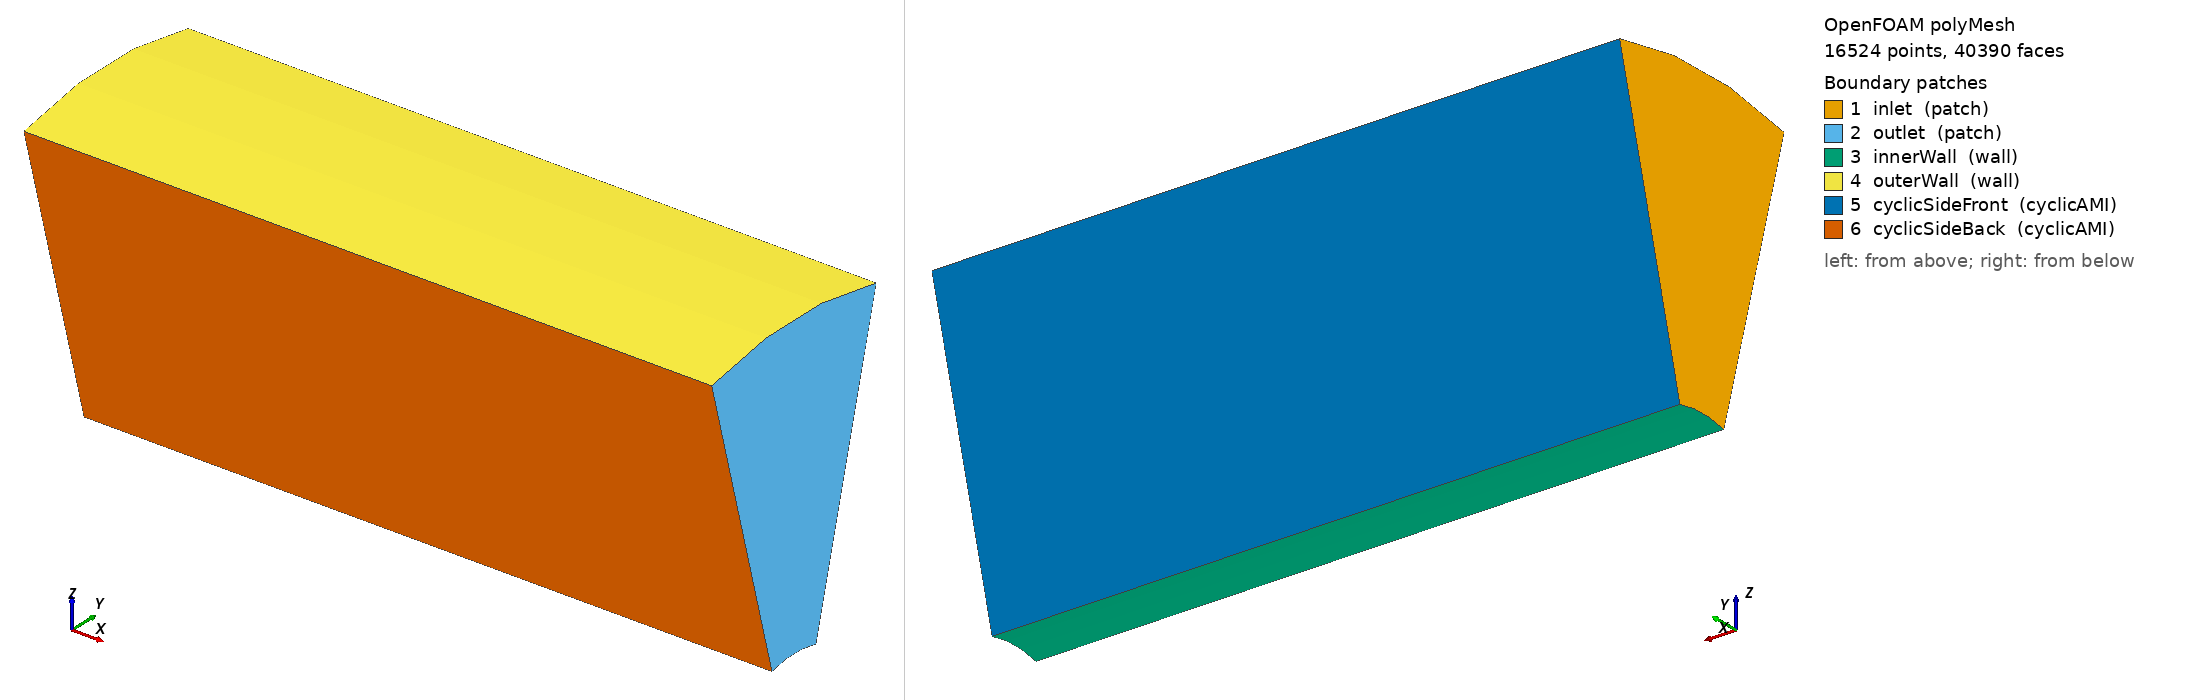

OpenFOAM case: the committed polyMesh, 16524 points, 40390 faces. Boundary patches (legend numbers): 1 inlet (patch), 2 outlet (patch), 3 innerWall (wall), 4 outerWall (wall), 5 cyclicSideFront (cyclicAMI), 6 cyclicSideBack (cyclicAMI). Left view from above one corner, right view from below the opposite corner. Boundary conditions: 2 field file(s) under 0/; 6 of 6 drawn patches have an entry in a shipped field file.

=== constant/polyMesh/boundary ===
/*--------------------------------*- C++ -*----------------------------------*\
| =========                 |                                                 |
| \\      /  F ield         | OpenFOAM: The Open Source CFD Toolbox           |
|  \\    /   O peration     | Version:  2606                                  |
|   \\  /    A nd           | Website:  www.openfoam.com                      |
|    \\/     M anipulation  |                                                 |
\*---------------------------------------------------------------------------*/
FoamFile
{
    version     2.0;
    format      ascii;
    arch        "LSB;label=32;scalar=64";
    class       polyBoundaryMesh;
    location    "constant/polyMesh";
    object      boundary;
}
// * * * * * * * * * * * * * * * * * * * * * * * * * * * * * * * * * * * * * //

6
(
    inlet
    {
        type            patch;
        nFaces          150;
        startFace       31610;
    }
    outlet
    {
        type            patch;
        nFaces          150;
        startFace       31760;
    }
    innerWall
    {
        type            wall;
        inGroups        1(wall);
        nFaces          240;
        startFace       31910;
    }
    outerWall
    {
        type            wall;
        inGroups        1(wall);
        nFaces          240;
        startFace       32150;
    }
    cyclicSideFront
    {
        type            cyclicAMI;
        inGroups        1(cyclicAMI);
        nFaces          4000;
        startFace       32390;
        matchTolerance  0.0001;
        transform       rotational;
        neighbourPatch  cyclicSideBack;
        rotationAxis    (1 0 0);
        rotationCentre  (0 0 0);
        AMIMethod       faceAreaWeightAMI;
        restartUncoveredSourceFace 1;
    }
    cyclicSideBack
    {
        type            cyclicAMI;
        inGroups        1(cyclicAMI);
        nFaces          4000;
        startFace       36390;
        matchTolerance  0.0001;
        transform       rotational;
        neighbourPatch  cyclicSideFront;
        rotationAxis    (1 0 0);
        rotationCentre  (0 0 0);
        AMIMethod       faceAreaWeightAMI;
        restartUncoveredSourceFace 1;
    }
)

// ************************************************************************* //


=== system/blockMeshDict ===
/*--------------------------------*- C++ -*----------------------------------*\
| =========                 |                                                 |
| \\      /  F ield         | OpenFOAM: The Open Source CFD Toolbox           |
|  \\    /   O peration     | Version:  v2606                                 |
|   \\  /    A nd           | Website:  www.openfoam.com                      |
|    \\/     M anipulation  |                                                 |
\*---------------------------------------------------------------------------*/
FoamFile
{
    version     2.0;
    format      ascii;
    class       dictionary;
    object      blockMeshDict;
}
// * * * * * * * * * * * * * * * * * * * * * * * * * * * * * * * * * * * * * //

halfAngle   15;
Ri          0.008002998;
Ro          0.030;
L           0.05;
Rmid        #eval{ ($Ri + $Ro)/2 };

sinHA       #eval{ sin(degToRad($halfAngle)) };
cosHA       #eval{ cos(degToRad($halfAngle)) };

yi          #eval{ $Ri * $sinHA };
zi          #eval{ $Ri * $cosHA };
ym          #eval{ $Rmid * $sinHA };
zm          #eval{ $Rmid * $cosHA };
yo          #eval{ $Ro * $sinHA };
zo          #eval{ $Ro * $cosHA };

nX          80;
nR1         25;
nR2         25;
nAng        3;

gR1         5;
gR2         0.2;

// ---- vertices ----
// Order: ξ=x(axial), η=r(radial), ζ=θ(angular front→back)
// Each radius: (x=0|x=L) × (θ=front|back)
vertices
(
    // η=0 (R_i)
    (0           $yi    $zi)    // 0: x=0,  η=0(Ri), ζ=0(front)
    ($L          $yi    $zi)    // 1: x=L,  η=0(Ri), ζ=0(front)
    ($L         -$yi    $zi)    // 2: x=L,  η=0(Ri), ζ=1(back)
    (0          -$yi    $zi)    // 3: x=0,  η=0(Ri), ζ=1(back)

    // η=1 (R_mid)
    (0           $ym    $zm)    // 4: x=0,  η=1(Rmid), ζ=0(front)
    ($L          $ym    $zm)    // 5: x=L,  η=1(Rmid), ζ=0(front)
    ($L         -$ym    $zm)    // 6: x=L,  η=1(Rmid), ζ=1(back)
    (0          -$ym    $zm)    // 7: x=0,  η=1(Rmid), ζ=1(back)

    // η=2 (R_o)
    (0           $yo    $zo)    // 8:  x=0,  η=2(Ro), ζ=0(front)
    ($L          $yo    $zo)    // 9:  x=L,  η=2(Ro), ζ=0(front)
    ($L         -$yo    $zo)    // 10: x=L,  η=2(Ro), ζ=1(back)
    (0          -$yo    $zo)    // 11: x=0,  η=2(Ro), ζ=1(back)
);

// ---- arcs (back→front at each radius) ----
edges
(
    arc 3 0 (0 0 #eval{$Ri})
    arc 2 1 ($L 0 #eval{$Ri})
    arc 7 4 (0 0 #eval{$Rmid})
    arc 6 5 ($L 0 #eval{$Rmid})
    arc 11 8 (0 0 #eval{$Ro})
    arc 10 9 ($L 0 #eval{$Ro})
);

// ---- blocks ----
// ζ goes from front→back, so ζ=0=front(+θ), ζ=1=back(-θ)
blocks
(
    // Block 1: R_i → R_mid
    hex (0 1 5 4 3 2 6 7) ($nX $nR1 $nAng) simpleGrading (1 $gR1 1)

    // Block 2: R_mid → R_o
    hex (4 5 9 8 7 6 10 11) ($nX $nR2 $nAng) simpleGrading (1 $gR2 1)
);

// ---- boundaries ----
boundary
(
    inlet
    {
        type patch;
        faces
        (
            (0 4 7 3)
            (4 8 11 7)
        );
    }

    outlet
    {
        type patch;
        faces
        (
            (1 5 6 2)
            (5 9 10 6)
        );
    }

    innerWall
    {
        type wall;
        faces
        (
            (0 1 2 3)
        );
    }

    outerWall
    {
        type wall;
        faces
        (
            (8 9 10 11)
        );
    }

    cyclicSideFront
    {
        type cyclicAMI;
        neighbourPatch cyclicSideBack;
        faces
        (
            (0 1 5 4)
            (4 5 9 8)
        );
        transform rotational;
        rotationAxis (1 0 0);
        rotationCentre (0 0 0);
    }

    cyclicSideBack
    {
        type cyclicAMI;
        neighbourPatch cyclicSideFront;
        faces
        (
            (3 2 6 7)
            (7 6 10 11)
        );
        transform rotational;
        rotationAxis (1 0 0);
        rotationCentre (0 0 0);
    }
);

// ************************************************************************* //


=== 0/U ===
/*--------------------------------*- C++ -*----------------------------------*\
| =========                 |                                                 |
| \\      /  F ield         | OpenFOAM: The Open Source CFD Toolbox           |
|  \\    /   O peration     | Version:  v2606                                 |
|   \\    /    A nd           | Website:  www.openfoam.com                      |
|    \\/     M anipulation  |                                                 |
\*---------------------------------------------------------------------------*/
FoamFile
{
    version     2.0;
    format      ascii;
    class       volVectorField;
    object      U;
}
// * * * * * * * * * * * * * * * * * * * * * * * * * * * * * * * * * * * * * //

dimensions      [0 1 -1 0 0 0 0];

internalField   uniform (0.000381 0 0);

boundaryField
{
    inlet
    {
        type            fixedValue;
        value           uniform (0.000381 0 0);
    }

    outlet
    {
        type            zeroGradient;
    }

    innerWall
    {
        type            noSlip;
    }

    outerWall
    {
        type            noSlip;
    }

    cyclicSideFront
    {
        type            cyclicAMI;
    }

    cyclicSideBack
    {
        type            cyclicAMI;
    }
}

// ************************************************************************* //


=== 0/p ===
/*--------------------------------*- C++ -*----------------------------------*\
| =========                 |                                                 |
| \\      /  F ield         | OpenFOAM: The Open Source CFD Toolbox           |
|  \\    /   O peration     | Version:  v2606                                 |
|   \\    /    A nd           | Website:  www.openfoam.com                      |
|    \\/     M anipulation  |                                                 |
\*---------------------------------------------------------------------------*/
FoamFile
{
    version     2.0;
    format      ascii;
    class       volScalarField;
    object      p;
}
// * * * * * * * * * * * * * * * * * * * * * * * * * * * * * * * * * * * * * //

dimensions      [0 2 -2 0 0 0 0];

internalField   uniform 0;

boundaryField
{
    inlet
    {
        type            zeroGradient;
    }

    outlet
    {
        type            fixedValue;
        value           uniform 0;
    }

    innerWall
    {
        type            zeroGradient;
    }

    outerWall
    {
        type            zeroGradient;
    }

    cyclicSideFront
    {
        type            cyclicAMI;
    }

    cyclicSideBack
    {
        type            cyclicAMI;
    }
}

// ************************************************************************* //


Also in the case, not shown: constant/polyMesh/faces (numeric list); constant/polyMesh/neighbour (numeric list); constant/polyMesh/owner (numeric list); constant/polyMesh/points (numeric list).
